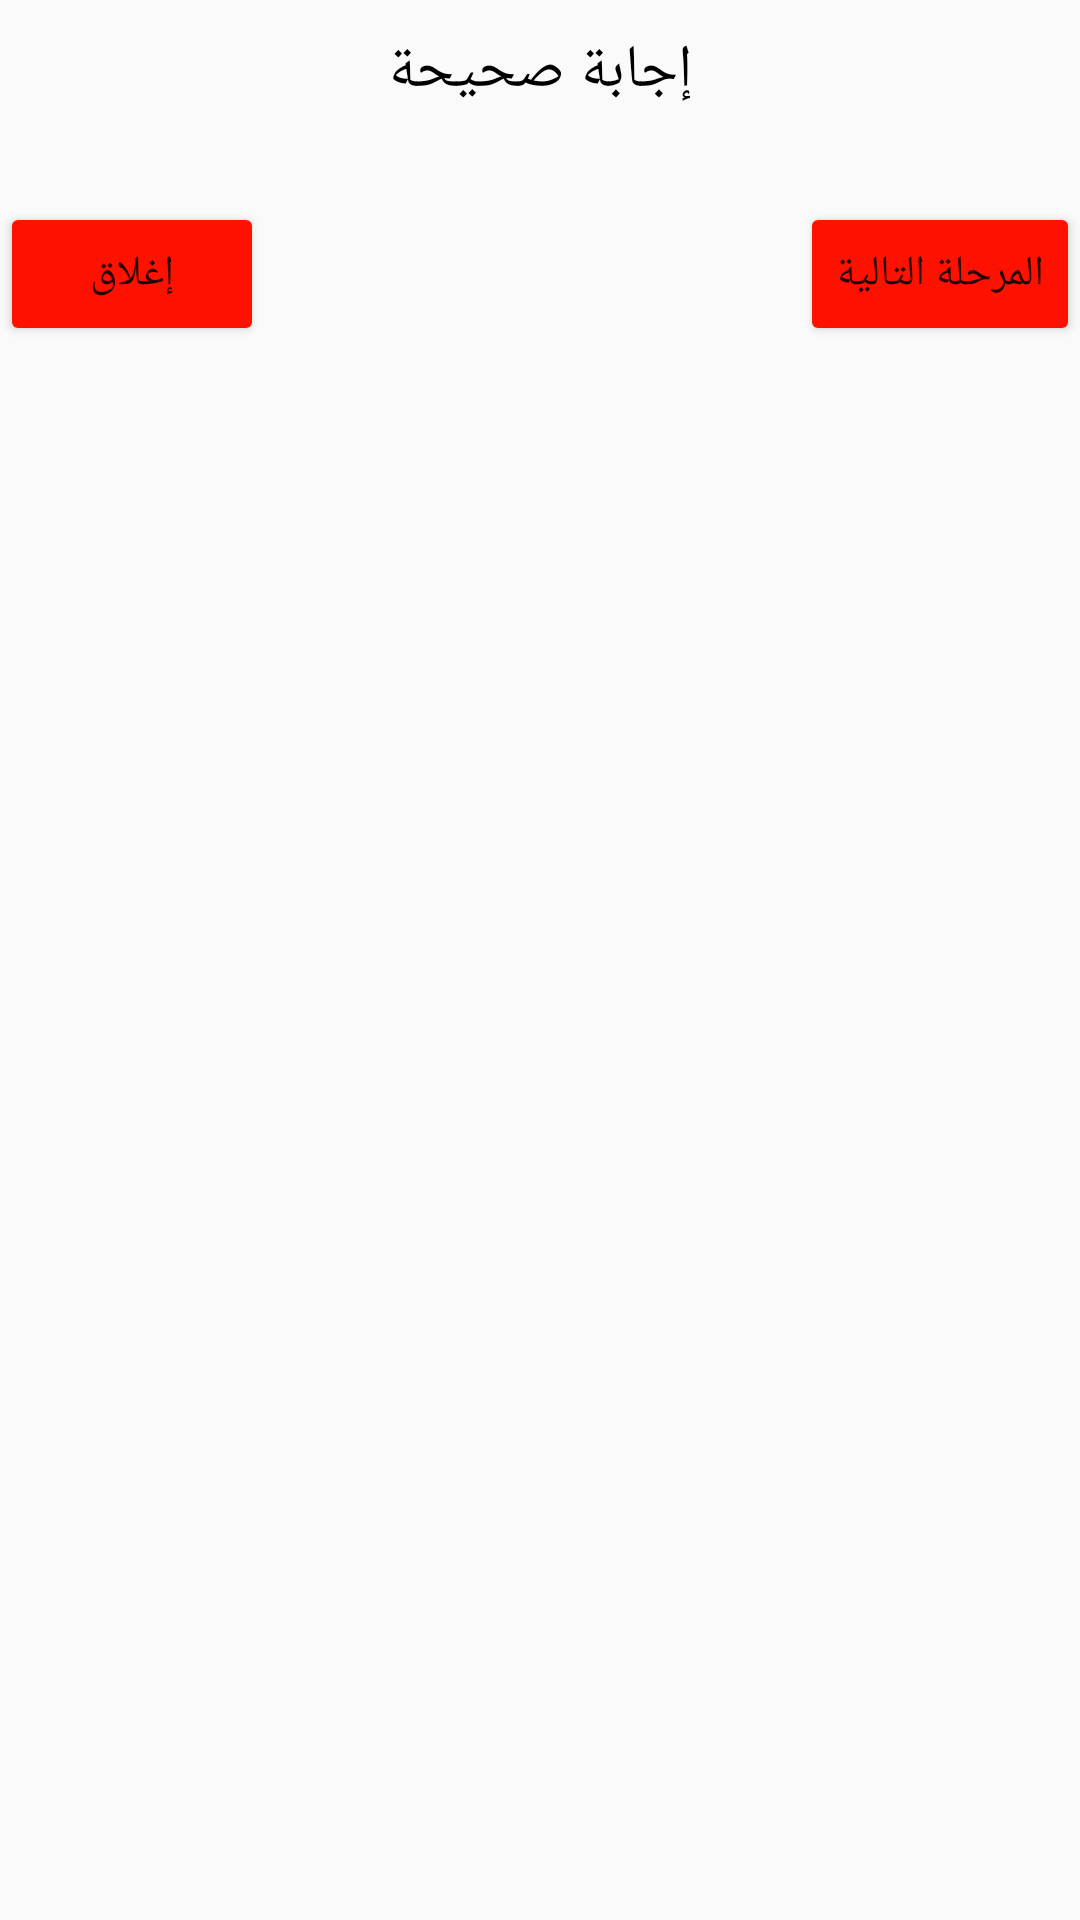

Layout XML and referenced resources for this Android screen:
<!-- AndroidManifest.xml: application theme Theme.NumbersGameFinalProject -->
<!-- res/layout/write_or_false.xml -->
<?xml version="1.0" encoding="utf-8"?>
<androidx.constraintlayout.widget.ConstraintLayout xmlns:android="http://schemas.android.com/apk/res/android"
    android:layout_width="350dp"
    android:layout_height="wrap_content"
    xmlns:app="http://schemas.android.com/apk/res-auto">



    <TextView

        android:id="@+id/well"
        android:layout_width="match_parent"
        android:layout_height="wrap_content"
        android:text="إجابة صحيحة"
        android:layout_margin="10dp"
        android:gravity="center"
        android:textSize="20sp"
        android:textColor="@color/black"
        app:layout_constraintTop_toTopOf="parent"
        app:layout_constraintEnd_toEndOf="parent"
        app:layout_constraintStart_toStartOf="parent"

        />



    <Button
        android:id="@+id/next"
        android:layout_width="wrap_content"
        android:layout_height="wrap_content"
        android:layout_marginTop="30dp"
        android:backgroundTint="@color/red"
        android:text="المرحلة التالية"
        app:layout_constraintEnd_toEndOf="parent"
        app:layout_constraintTop_toBottomOf="@id/well" />

    <Button
        android:id="@+id/cancel"
        android:layout_width="wrap_content"
        android:layout_height="wrap_content"
        android:layout_marginTop="30dp"
        android:backgroundTint="@color/red"
        android:text="إغلاق"
        app:layout_constraintStart_toStartOf="parent"
        app:layout_constraintTop_toBottomOf="@id/well" />



</androidx.constraintlayout.widget.ConstraintLayout>
<!-- resources referenced by this layout -->
<resources>
  <color name="black">#FF000000</color>
  <color name="red">#FF1100</color>
  <style name="Theme.NumbersGameFinalProject" parent="Theme.AppCompat.Light.NoActionBar">
          
          <item name="colorPrimary">@color/purple_500</item>
          <item name="colorPrimaryVariant">@color/purple_700</item>
          <item name="colorOnPrimary">@color/white</item>
          
          <item name="colorSecondary">@color/teal_200</item>
          <item name="colorSecondaryVariant">@color/teal_700</item>
          <item name="colorOnSecondary">@color/black</item>
          
          <item name="android:statusBarColor" tools:targetApi="l">?attr/colorPrimaryVariant</item>
          
      </style>
  <color name="purple_500">#ff309a</color>
  <color name="purple_700">#ff309a</color>
  <color name="white">#FFFFFFFF</color>
  <color name="teal_200">#FF03DAC5</color>
  <color name="teal_700">#FF018786</color>
</resources>
